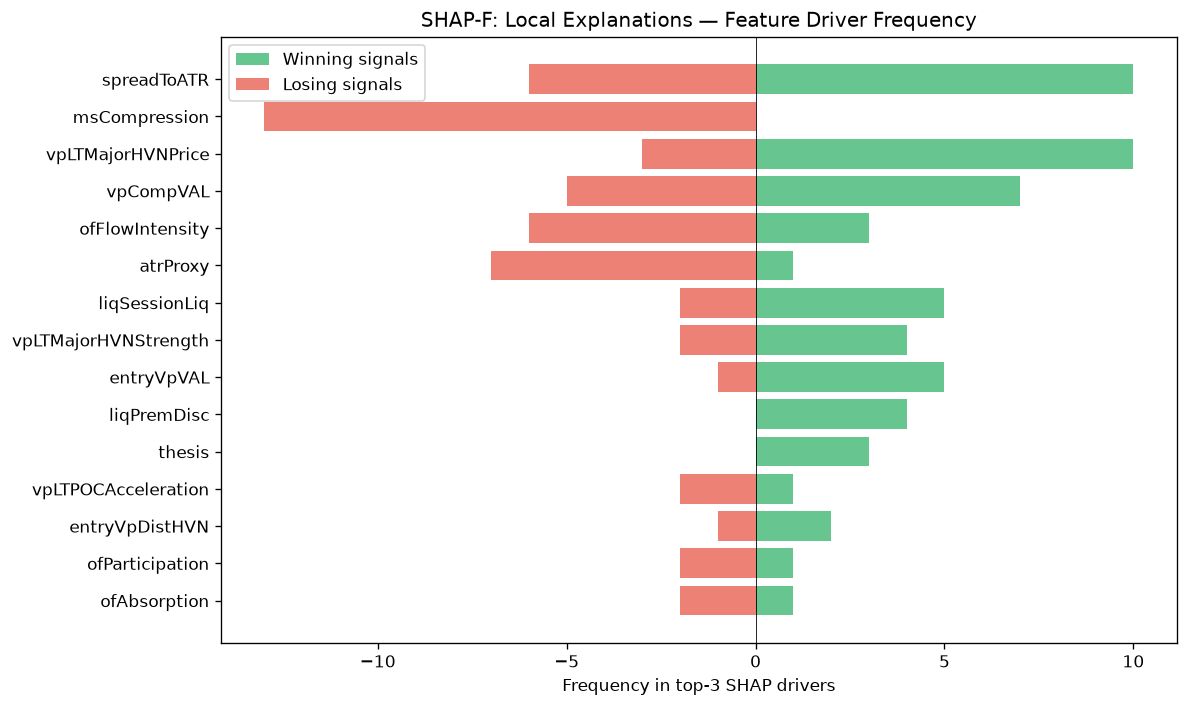

The data file committed next to this chart (first rows):
feature, win_top3_freq, lose_top3_freq, total_top3_freq, win_bias
spreadToATR, 10, 6, 16, 0.625
msCompression, 0, 13, 13, 0.0
vpLTMajorHVNPrice, 10, 3, 13, 0.7692
vpCompVAL, 7, 5, 12, 0.5833
ofFlowIntensity, 3, 6, 9, 0.3333
atrProxy, 1, 7, 8, 0.125
liqSessionLiq, 5, 2, 7, 0.7143
vpLTMajorHVNStrength, 4, 2, 6, 0.6667
entryVpVAL, 5, 1, 6, 0.8333
liqPremDisc, 4, 0, 4, 1
thesis, 3, 0, 3, 1
vpLTPOCAcceleration, 1, 2, 3, 0.3333
entryVpDistHVN, 2, 1, 3, 0.6667
ofParticipation, 1, 2, 3, 0.3333
ofAbsorption, 1, 2, 3, 0.3333
smMitigation, 0, 2, 2, 0.0
liqContext, 1, 0, 1, 1
vpLTPOC60d, 0, 1, 1, 0.0
vpLTTrendDuration, 0, 1, 1, 0.0
liqEqualHL, 0, 1, 1, 0.0
profilerBalMean, 1, 0, 1, 1
profilerTQMean, 0, 1, 1, 0.0
vpLTPOC30d, 1, 0, 1, 1
vpDailyPOC, 0, 1, 1, 0.0
ofContext, 0, 1, 1, 0.0
